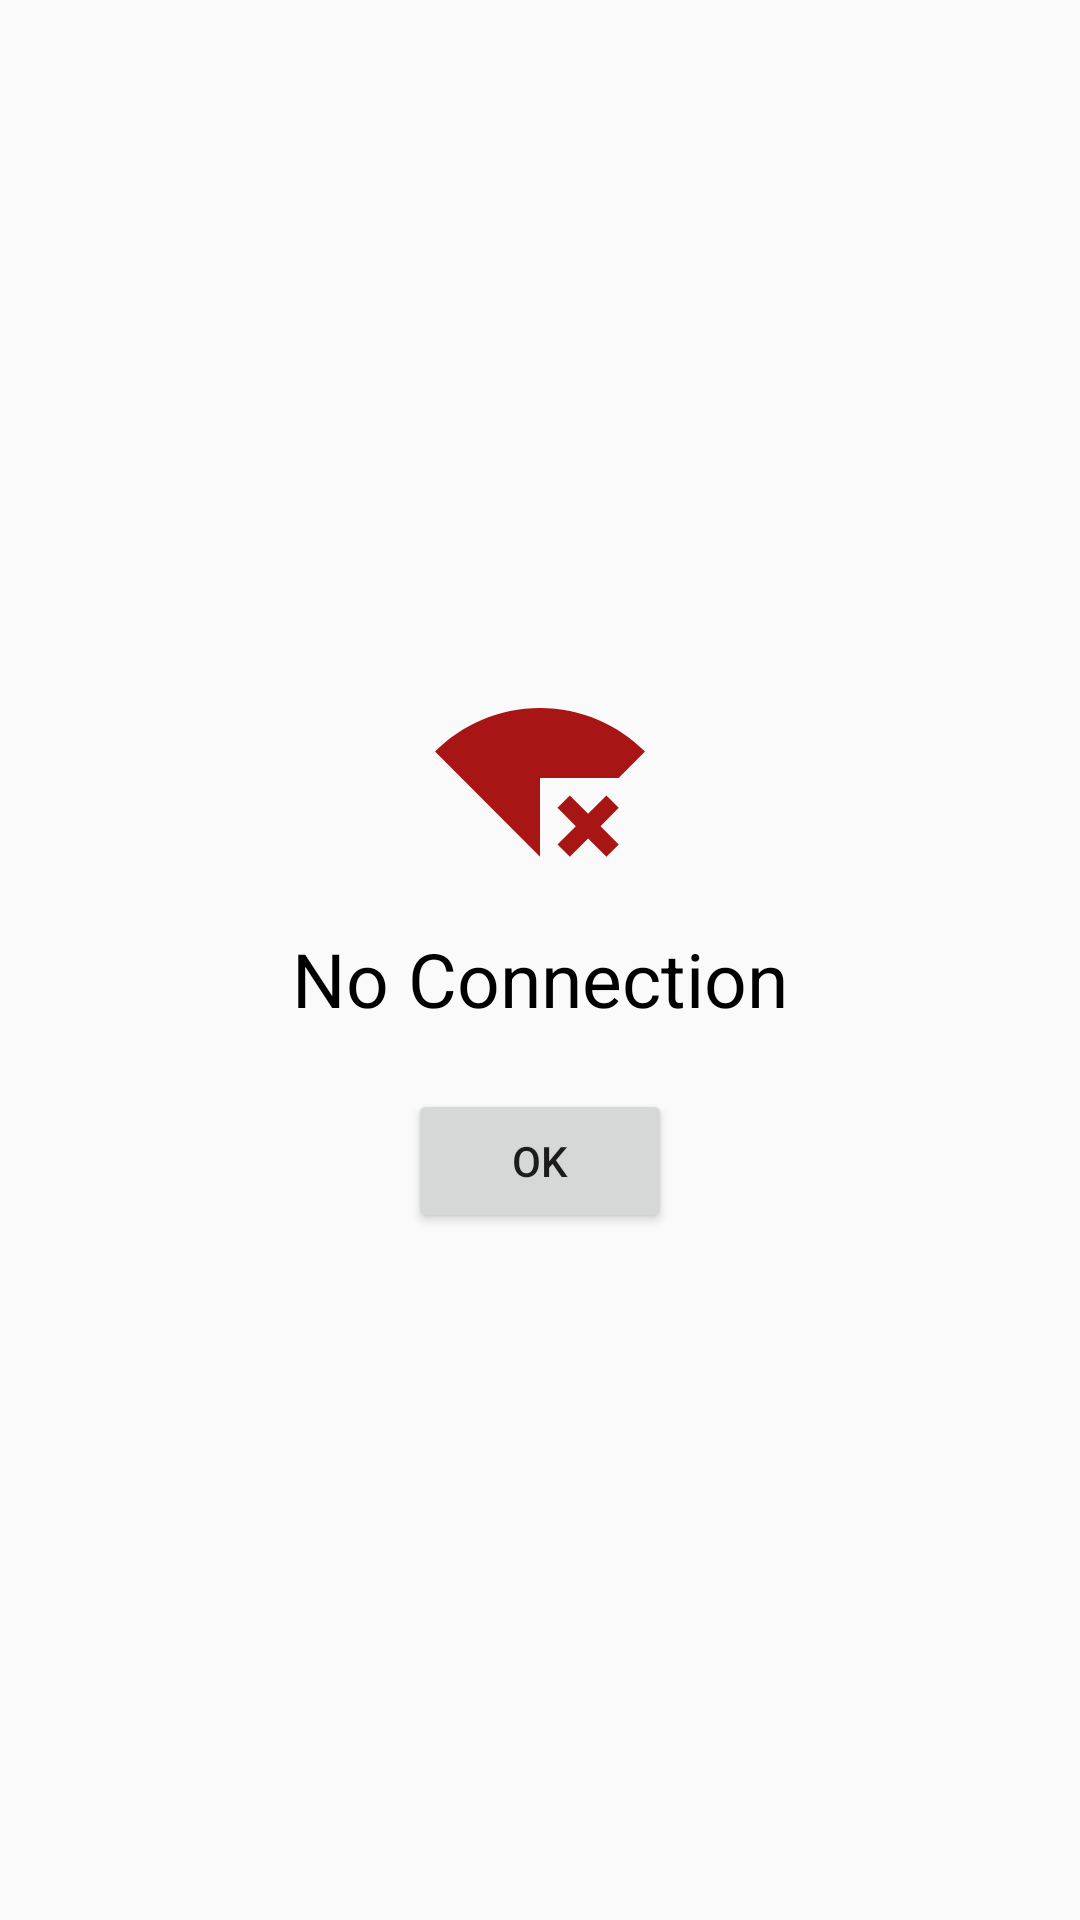

Layout XML and referenced resources for this Android screen:
<!-- AndroidManifest.xml: application theme Theme.MyApplication -->
<!-- res/layout/dialog.xml -->
<?xml version="1.0" encoding="utf-8"?>
<androidx.constraintlayout.widget.ConstraintLayout xmlns:android="http://schemas.android.com/apk/res/android"
    xmlns:app="http://schemas.android.com/apk/res-auto"
    xmlns:tools="http://schemas.android.com/tools"
    android:id="@+id/dialog"

    android:layout_width="match_parent"
    android:layout_height="match_parent">

    <LinearLayout
        android:id="@+id/constraintLayout"
        android:layout_width="match_parent"
        android:layout_height="wrap_content"
        android:orientation="vertical"
        android:gravity="center"
        android:layout_margin="10dp"
        android:background="@drawable/dialogback"
        app:layout_constraintBottom_toBottomOf="parent"
        app:layout_constraintEnd_toEndOf="parent"
        app:layout_constraintStart_toStartOf="parent"
        app:layout_constraintTop_toTopOf="parent">

        <ImageView
            android:layout_width="70dp"
            android:layout_height="100dp"
            android:src="@drawable/baseline_signal_wifi_connected_no_internet_4_24"
            app:layout_constraintBottom_toTopOf="@+id/constraintLayout"
            app:layout_constraintEnd_toEndOf="parent"
            app:layout_constraintStart_toStartOf="@+id/constraintLayout"
            app:layout_constraintTop_toTopOf="@+id/constraintLayout" />

        <TextView
            android:id="@+id/textView"
            android:layout_width="wrap_content"
            android:layout_height="wrap_content"
            android:text="No Connection"
            android:textColor="@color/black"
            android:textSize="25sp"
            app:layout_constraintBottom_toBottomOf="parent"
            app:layout_constraintEnd_toEndOf="parent"
            app:layout_constraintStart_toStartOf="parent"
            app:layout_constraintTop_toTopOf="parent"
            app:layout_constraintVertical_bias="0.35" />

        <Button
            android:layout_width="wrap_content"
            android:layout_height="wrap_content"
            android:text="OK"
            android:id="@+id/buttonOk"
            android:layout_margin="20dp"
            app:layout_constraintBottom_toBottomOf="parent"
            app:layout_constraintEnd_toEndOf="parent"
            app:layout_constraintStart_toStartOf="parent"
            app:layout_constraintTop_toBottomOf="@+id/textView" />

    </LinearLayout>



</androidx.constraintlayout.widget.ConstraintLayout>
<!-- resources referenced by this layout -->
<resources>
  <!-- drawable baseline_signal_wifi_connected_no_internet_4_24 (drawable) -->
  <vector android:height="24dp" android:tint="#A71515"
      android:viewportHeight="24" android:viewportWidth="24"
      android:width="24dp" xmlns:android="http://schemas.android.com/apk/res/android">
      <path android:fillColor="@android:color/white" android:pathData="M24,8.98C20.93,5.9 16.69,4 12,4C7.31,4 3.07,5.9 0,8.98L12,21v-9h8.99L24,8.98zM19.59,14l-2.09,2.09L15.41,14L14,15.41l2.09,2.09L14,19.59L15.41,21l2.09,-2.08L19.59,21L21,19.59l-2.08,-2.09L21,15.41L19.59,14z"/>
  </vector>
  <style name="Theme.MyApplication" parent="Theme.AppCompat.Light.NoActionBar" />
  <!-- not gathered from this repository: default colours our renderer supplied (Android Studio template values) -->
  <color name="black">#FF000000</color>
</resources>
